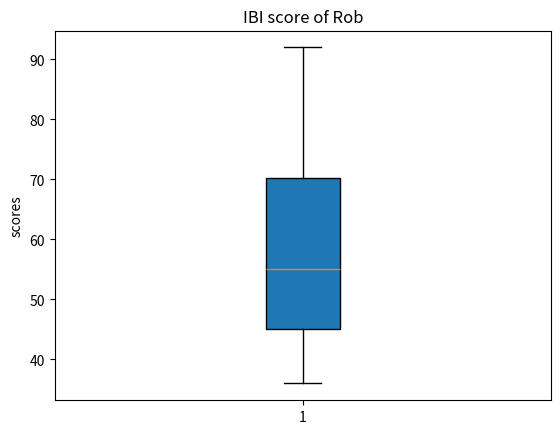

Here is the Python script that generated this plot:
# creat a list named marks to store these data
marks=[45,36,86,57,53,92,65,45]
# sort the list
marks=sorted(marks)
# print and check if the list looks like your expected
print(marks)
# import modules which should be used to draw the diagram
import numpy as np
import matplotlib.pyplot as plt
# n is the element in marks
n=np.array(marks)
# score is n
score=n
# draw a boxplot
plt.boxplot(
# y values are scores
score,
# the boxplot should be vertical to the x aixs
vert=True,
# the distance between the highest line/lowest line and upper and lower quartiles is 1.5IQR
whis=1.5,
# the box should have the color
patch_artist=True,
# the mean should be shown in the form of line
meanline=True,
# the box should be shown
showbox=True,
# the highest and lowest lines should be shown
showcaps=True,
# the outliner should be shown
showfliers=True,
# the boxplot should be shown in normal way
notch=False)
#label the boxplot
plt.title("IBI score of Rob")
plt.ylabel('scores')
# show the plot
plt.show()
# calculate the mean
M=np.mean(marks)
# campare the mean with 60%
if M>=60:
  print("Rob can pass it")
if M<60:
  print("Rob can not pass it")
